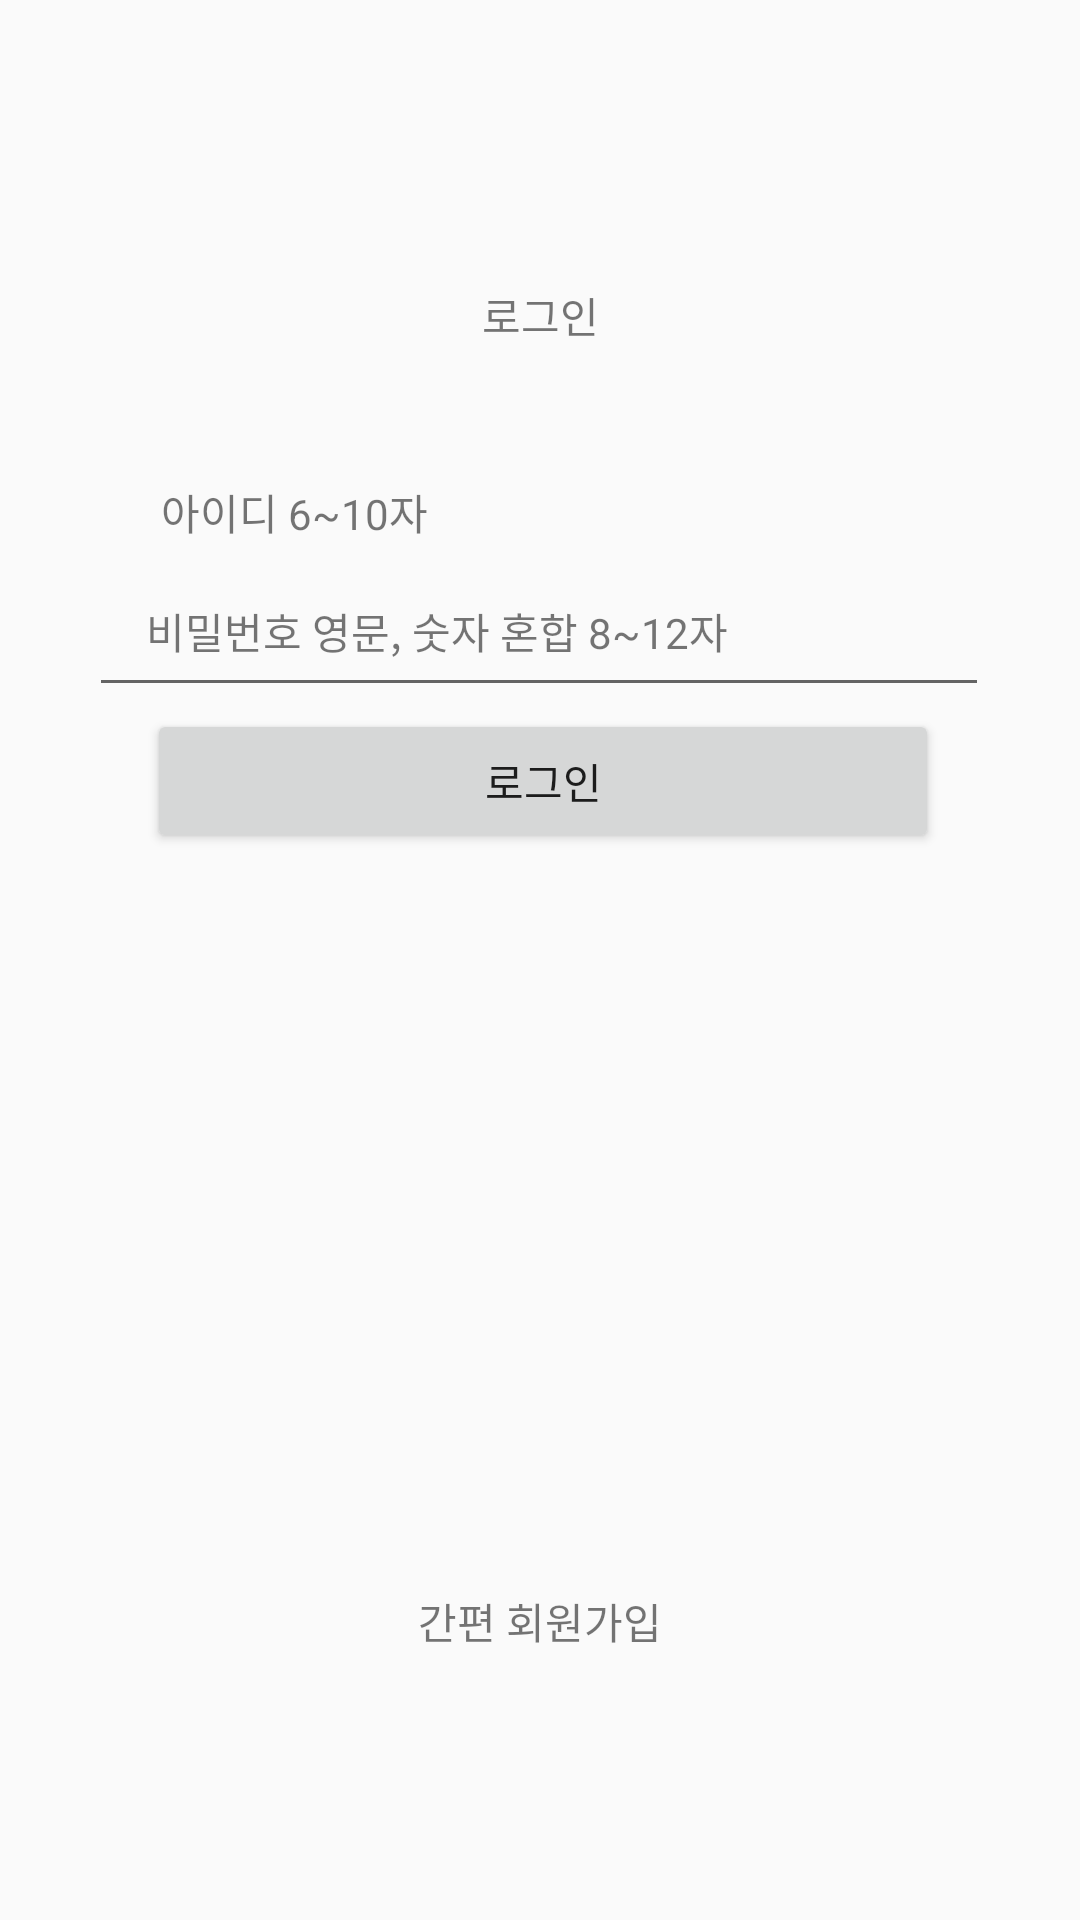

Produce the Android XML layout that renders to this screen, including the resource entries it uses.
<!-- AndroidManifest.xml: application theme Theme.RailMe -->
<!-- res/layout/fragment_login.xml -->
<?xml version="1.0" encoding="utf-8"?>
<androidx.constraintlayout.widget.ConstraintLayout
    xmlns:android="http://schemas.android.com/apk/res/android"
    xmlns:app="http://schemas.android.com/apk/res-auto"
    xmlns:tools="http://schemas.android.com/tools"
    android:layout_width="match_parent"
    android:layout_height="match_parent"
    tools:context=".MainActivity">

    
    <TextView
        android:layout_width="wrap_content"
        android:layout_height="wrap_content"
        android:text="로그인"
        app:layout_constraintBottom_toBottomOf="parent"
        app:layout_constraintEnd_toEndOf="parent"
        app:layout_constraintStart_toStartOf="parent"
        app:layout_constraintTop_toTopOf="parent"
        app:layout_constraintVertical_bias="0.153" />

    
    <TextView
        android:layout_width="wrap_content"
        android:layout_height="wrap_content"
        android:text="아이디 6~10자"
        app:layout_constraintBottom_toBottomOf="parent"
        app:layout_constraintEnd_toEndOf="parent"
        app:layout_constraintHorizontal_bias="0.198"
        app:layout_constraintStart_toStartOf="parent"
        app:layout_constraintTop_toTopOf="parent"
        app:layout_constraintVertical_bias="0.259" />

    
    <TextView
        android:layout_width="wrap_content"
        android:layout_height="wrap_content"
        android:text="비밀번호 영문, 숫자 혼합 8~12자"
        app:layout_constraintBottom_toBottomOf="parent"
        app:layout_constraintEnd_toEndOf="parent"
        app:layout_constraintHorizontal_bias="0.294"
        app:layout_constraintStart_toStartOf="parent"
        app:layout_constraintTop_toTopOf="parent"
        app:layout_constraintVertical_bias="0.323" />

    
    <EditText
        android:id="@+id/et_Password"
        android:layout_width="300dp"
        android:layout_height="48dp"
        android:ems="10"
        android:inputType="numberPassword"
        app:layout_constraintBottom_toBottomOf="parent"
        app:layout_constraintEnd_toEndOf="parent"
        app:layout_constraintHorizontal_bias="0.496"
        app:layout_constraintStart_toStartOf="parent"
        app:layout_constraintTop_toTopOf="parent"
        app:layout_constraintVertical_bias="0.317" />

    
    <Button
        android:id="@+id/bt_login"
        android:layout_width="264dp"
        android:layout_height="48dp"
        android:text="로그인"
        app:layout_constraintBottom_toBottomOf="parent"
        app:layout_constraintEnd_toEndOf="parent"
        app:layout_constraintHorizontal_bias="0.51"
        app:layout_constraintStart_toStartOf="parent"
        app:layout_constraintTop_toTopOf="parent"
        app:layout_constraintVertical_bias="0.399" />

    
    <TextView
        android:layout_width="wrap_content"
        android:layout_height="wrap_content"
        android:text="간편 회원가입"
        app:layout_constraintBottom_toBottomOf="parent"
        app:layout_constraintEnd_toEndOf="parent"
        app:layout_constraintStart_toStartOf="parent"
        app:layout_constraintTop_toTopOf="parent"
        app:layout_constraintVertical_bias="0.856" />

</androidx.constraintlayout.widget.ConstraintLayout>
<!-- resources referenced by this layout -->
<resources>
  <style name="Theme.RailMe" parent="Base.Theme.RailMe" />
  <style name="Base.Theme.RailMe" parent="Theme.AppCompat.DayNight.NoActionBar">
          
          <item name="android:windowFullscreen">true</item>
          <item name="windowNoTitle">true</item>
          
  
  
      </style>
</resources>
